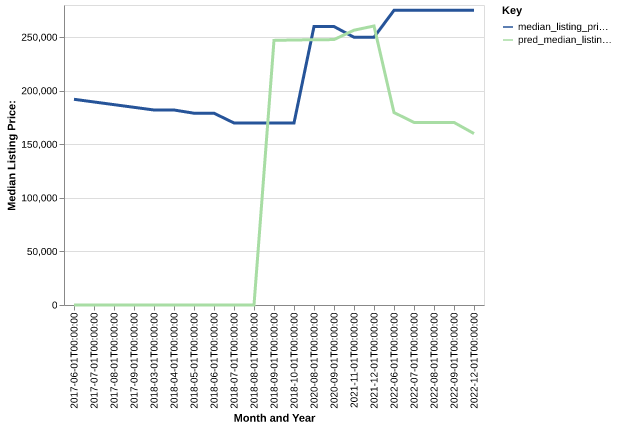

Source data for this figure (header and first rows):
date, time_idx, median_listing_price, thirty_year_interest_rate_five, month, county_name, active_listing_count, median_days_on_market, pred_median_listing_price, month_year
2017-06-01, 0, 192000, 4.2, 6, buffalo, sd, 1.0, 10.0, 0, Jun-2017
2017-07-01, 1, 189500, 4.19, 7, buffalo, sd, 1.0, 38.0, 0, Jul-2017
2017-08-01, 2, 187000, 4.3, 8, buffalo, sd, 1.0, 70.0, 0, Aug-2017
2017-09-01, 3, 184500, 4.1, 9, buffalo, sd, 1.0, 98.0, 0, Sep-2017
2018-03-01, 9, 182000, 3.94, 3, buffalo, sd, 1.0, 16.0, 0, Mar-2018
2018-04-01, 10, 182000, 3.95, 4, buffalo, sd, 1.0, 48.0, 0, Apr-2018
2018-05-01, 11, 179000, 3.99, 5, buffalo, sd, 1.0, 76.0, 0, May-2018
2018-06-01, 12, 179000, 4.15, 6, buffalo, sd, 1.0, 107.0, 0, Jun-2018
2018-07-01, 13, 169900, 4.4, 7, buffalo, sd, 1.0, 139.0, 0, Jul-2018
2018-08-01, 14, 169900, 4.46, 8, buffalo, sd, 1.0, 167.0, 0, Aug-2018
2018-09-01, 15, 169900, 4.58, 9, buffalo, sd, 1.0, 198.0, 246972, Sep-2018
2018-10-01, 16, 169900, 4.66, 10, buffalo, sd, 1.0, 226.0, 247356, Oct-2018
2020-08-01, 38, 259900, 3.65, 8, buffalo, sd, 1.0, 15.0, 247579, Aug-2020
2020-09-01, 39, 259900, 3.33, 9, buffalo, sd, 1.0, 40.0, 247710, Sep-2020
2021-11-01, 53, 249900, 3.02, 11, buffalo, sd, 1.0, 11.0, 256478, Nov-2021
2021-12-01, 54, 249900, 2.98, 12, buffalo, sd, 1.0, 32.0, 260402, Dec-2021
2022-06-01, 60, 275000, 3.56, 6, buffalo, sd, 1.0, 22.0, 179623, Jun-2022
2022-07-01, 61, 275000, 3.92, 7, buffalo, sd, 1.0, 50.0, 170441, Jul-2022
2022-08-01, 62, 275000, 4.67, 8, buffalo, sd, 1.0, 82.0, 170424, Aug-2022
2022-09-01, 63, 275000, 5.11, 9, buffalo, sd, 1.0, 106.0, 170394, Sep-2022
2022-12-01, 66, 275000, 5.54, 12, buffalo, sd, 0.0, 192.0, 160006, Dec-2022
